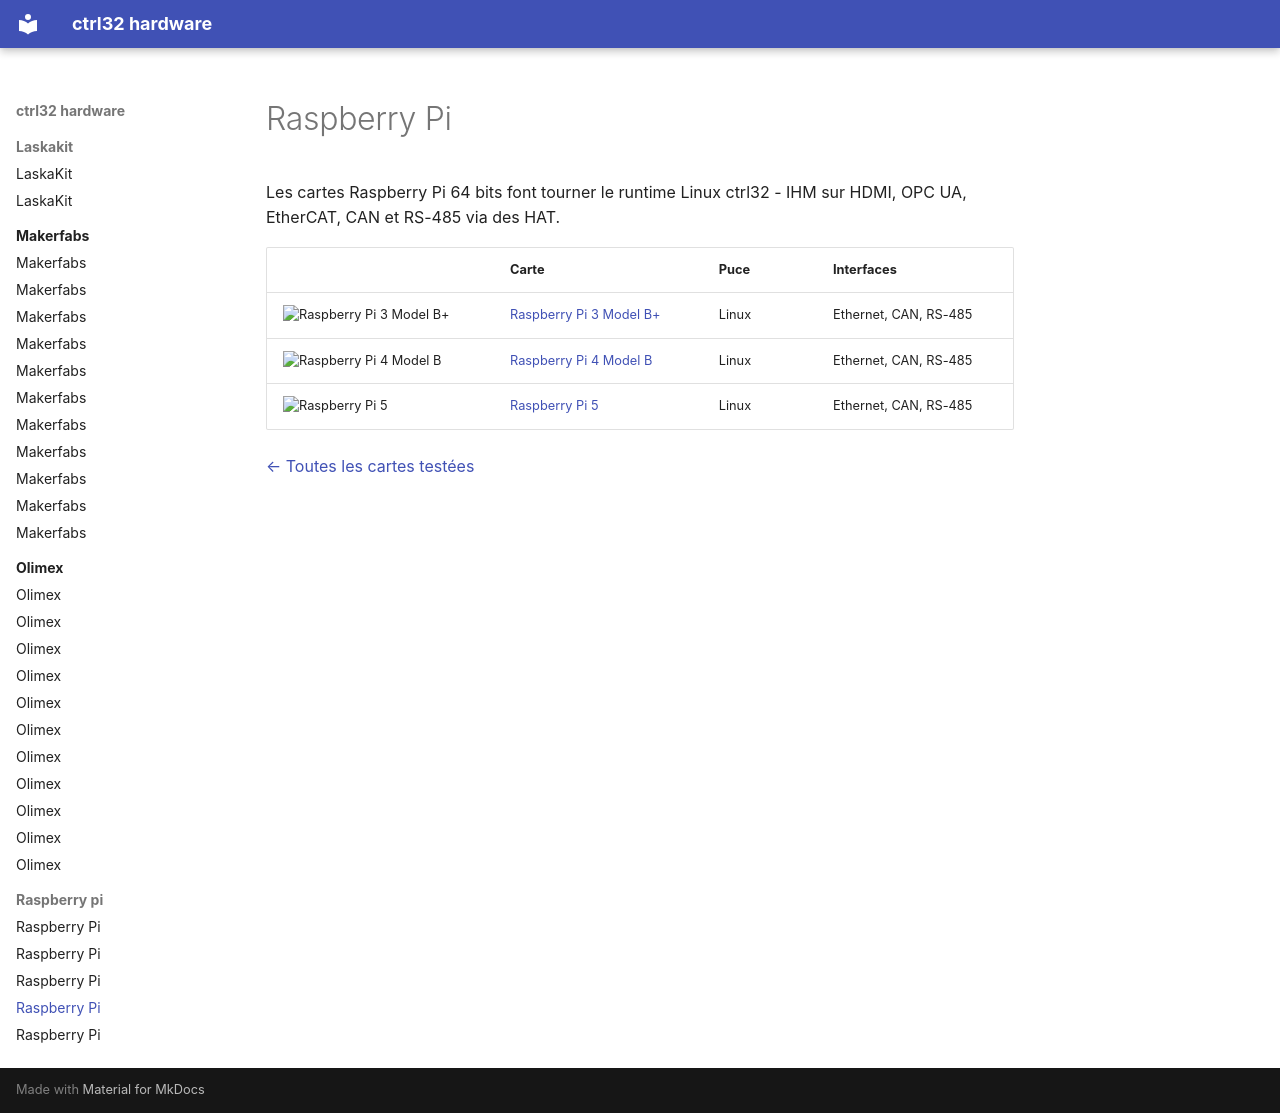

repository: ctrl32/hardware · page: raspberry-pi/README.fr/index.html · generator: mkdocs

---
title: Raspberry Pi
slug: raspberry-pi
sidebar_position: 40
image: raspberry-pi-3-model-b/img/board-01.jpg
image_alt: Cartes Raspberry Pi testées avec ctrl32
tags:
- raspberry-pi
---

# Raspberry Pi

Les cartes Raspberry Pi 64 bits font tourner le runtime Linux ctrl32 - IHM sur HDMI, OPC UA, EtherCAT, CAN et RS-485 via des HAT.

| | Carte | Puce | Interfaces |
|---|---|---|---|
| <img src="raspberry-pi-3-model-b/img/board-01.jpg" width="160" alt="Raspberry Pi 3 Model B+"> | [Raspberry Pi 3 Model B+](raspberry-pi-3-model-b/README.fr.md) | Linux | Ethernet, CAN, RS-485 |
| <img src="raspberry-pi-4-model-b/img/board-01.jpg" width="160" alt="Raspberry Pi 4 Model B"> | [Raspberry Pi 4 Model B](raspberry-pi-4-model-b/README.fr.md) | Linux | Ethernet, CAN, RS-485 |
| <img src="raspberry-pi-5/img/board-01.jpg" width="160" alt="Raspberry Pi 5"> | [Raspberry Pi 5](raspberry-pi-5/README.fr.md) | Linux | Ethernet, CAN, RS-485 |

[← Toutes les cartes testées](../README.fr.md)
